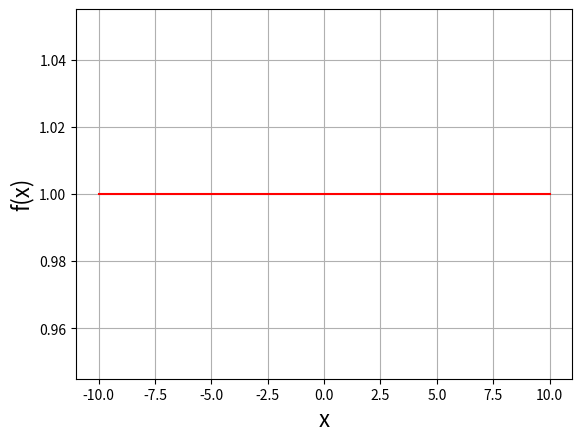
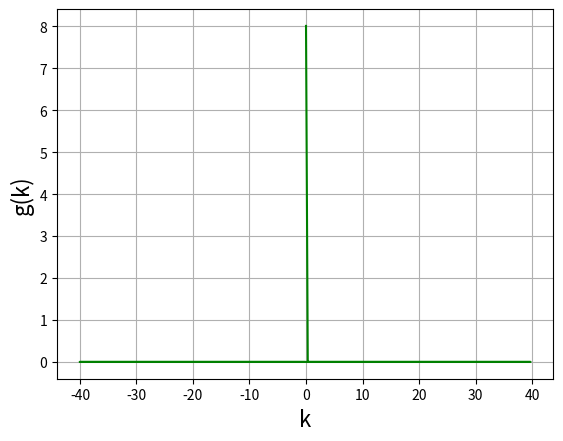

Reproduce these figures in Python, in order.
import numpy as np
import matplotlib.pyplot as plt

def DFT(function_array):
    N = len(function_array)
    Fourier_array = []
    for m in range(N):
        f = 0
        for n in range(N):
            f += function_array[n] * np.exp(- 2j *np.pi * m * n / N)
        Fourier_array.append(f / (np.sqrt(N)))
    return Fourier_array

x_min = -10.0 
x_max = 10.0
number_of_points = 256 
delta = (x_max-x_min)/(number_of_points-1)
function_array = np.zeros(number_of_points)
x_arr = np.zeros(number_of_points)
for i in range(number_of_points):
        function_array[i] = 1
        x_arr[i] = x_min+i*delta
nft =  DFT(function_array)
karr =2*np.pi* np.fft.fftfreq(number_of_points, d=delta)
fact = np.exp(-1j * karr * x_min)
aft = delta * np.sqrt(number_of_points/(2.0*np.pi)) * fact * nft 

fig1=plt.subplots()
#plt.subplot(2,2,1)
plt.plot(x_arr,function_array,'r',label='The constant function')
plt.xlabel('x',fontsize=16)
plt.ylabel('f(x)',fontsize=16)
plt.grid(True)

fig2=plt.subplots()
#plt.subplot(2,2,2)
plt.plot(karr,aft,'g', label='The fourier transform of the constant function')
plt.xlabel('k',fontsize=16)
plt.ylabel('g(k)',fontsize=16)
plt.grid(True)
plt.show()
